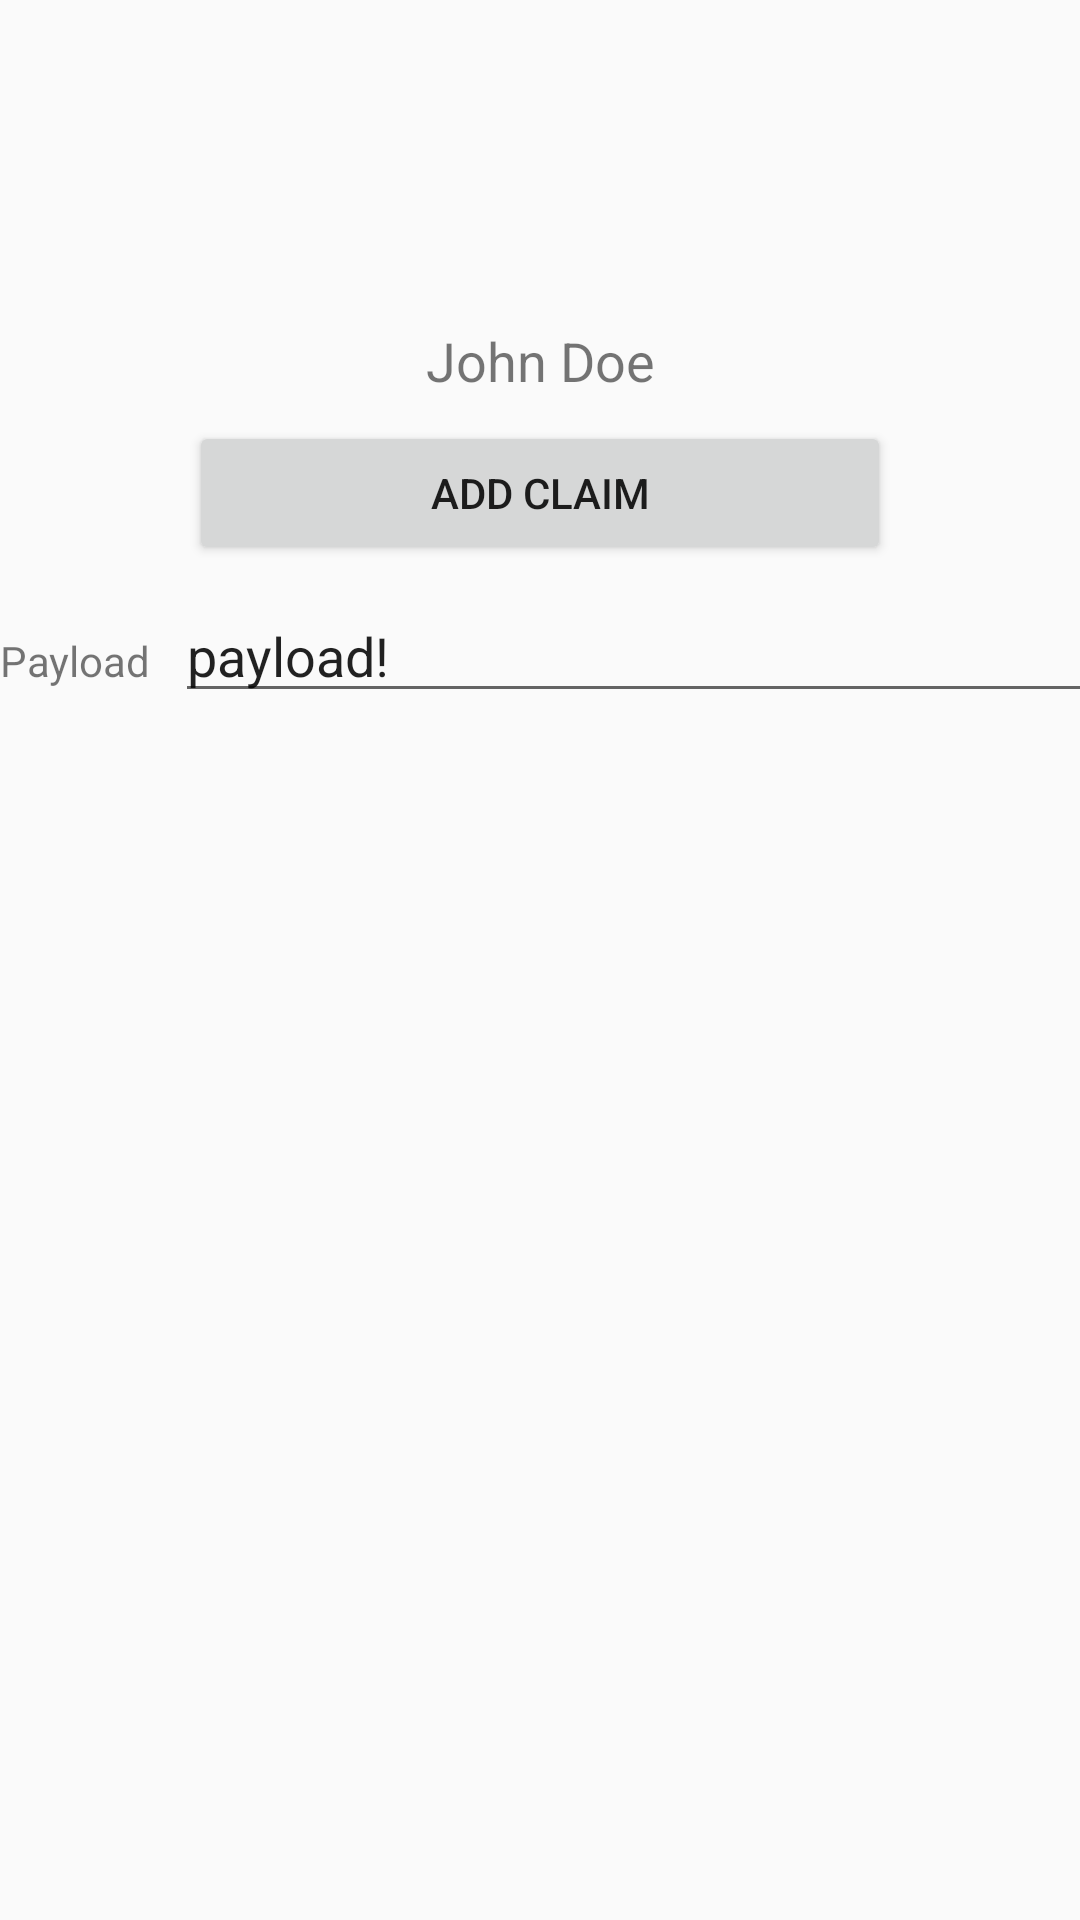

Reconstruct the res/layout file that produces this screen, plus the resources it refers to.
<!-- AndroidManifest.xml: application theme AppTheme -->
<!-- res/layout/main_screen.xml -->
<?xml version="1.0" encoding="utf-8"?>
<android.support.constraint.ConstraintLayout xmlns:android="http://schemas.android.com/apk/res/android"
    xmlns:app="http://schemas.android.com/apk/res-auto"
    xmlns:tools="http://schemas.android.com/tools"
    android:layout_width="match_parent"
    android:layout_height="match_parent"
    tools:context="nl.tudelft.cs4160.identitychain.main.MainActivity">

    <ImageView
        android:id="@+id/imageView"
        android:layout_width="100dp"
        android:layout_height="100dp"
        app:layout_constraintEnd_toEndOf="parent"
        app:layout_constraintHorizontal_bias="0.501"
        app:layout_constraintStart_toStartOf="parent"
        app:srcCompat="@mipmap/ic_launcher"
        tools:layout_editor_absoluteY="16dp" />

    <TextView
        android:id="@+id/textView"
        android:layout_width="wrap_content"
        android:layout_height="wrap_content"
        android:layout_marginEnd="8dp"
        android:layout_marginStart="8dp"
        android:layout_marginTop="8dp"
        android:text="John Doe"
        android:textSize="18sp"
        app:layout_constraintEnd_toEndOf="parent"
        app:layout_constraintStart_toStartOf="parent"
        app:layout_constraintTop_toBottomOf="@+id/imageView" />

    <Button
        android:id="@+id/addClaimButton"
        android:layout_width="234dp"
        android:layout_height="wrap_content"
        android:layout_marginEnd="8dp"
        android:layout_marginStart="8dp"
        android:layout_marginTop="8dp"
        android:text="Add claim"
        app:layout_constraintEnd_toEndOf="parent"
        app:layout_constraintStart_toStartOf="parent"
        app:layout_constraintTop_toBottomOf="@+id/textView" />

    <LinearLayout
        android:layout_width="368dp"
        android:layout_height="wrap_content"
        android:layout_marginTop="8dp"
        android:orientation="horizontal"
        app:layout_constraintTop_toBottomOf="@id/addClaimButton">

        <TextView
            android:layout_width="wrap_content"
            android:layout_height="wrap_content"
            android:labelFor="@id/payloadValue"
            android:paddingRight="8dp"
            android:text="Payload" />


        <EditText
            android:id="@+id/payloadValue"
            android:layout_width="match_parent"
            android:layout_height="wrap_content"
            android:ems="10"
            android:inputType="text"
            android:text="payload!" />
    </LinearLayout>


</android.support.constraint.ConstraintLayout>
<!-- resources referenced by this layout -->
<resources>
  <style name="AppTheme" parent="Theme.AppCompat.Light.DarkActionBar">
          
          <item name="colorPrimary">@color/colorPrimary</item>
          <item name="colorPrimaryDark">@color/colorPrimaryDark</item>
          <item name="colorAccent">@color/colorAccent</item>
      </style>
  <color name="colorPrimary">#007FFF</color>
  <color name="colorPrimaryDark">#006494</color>
  <color name="colorAccent">#222222</color>
</resources>
